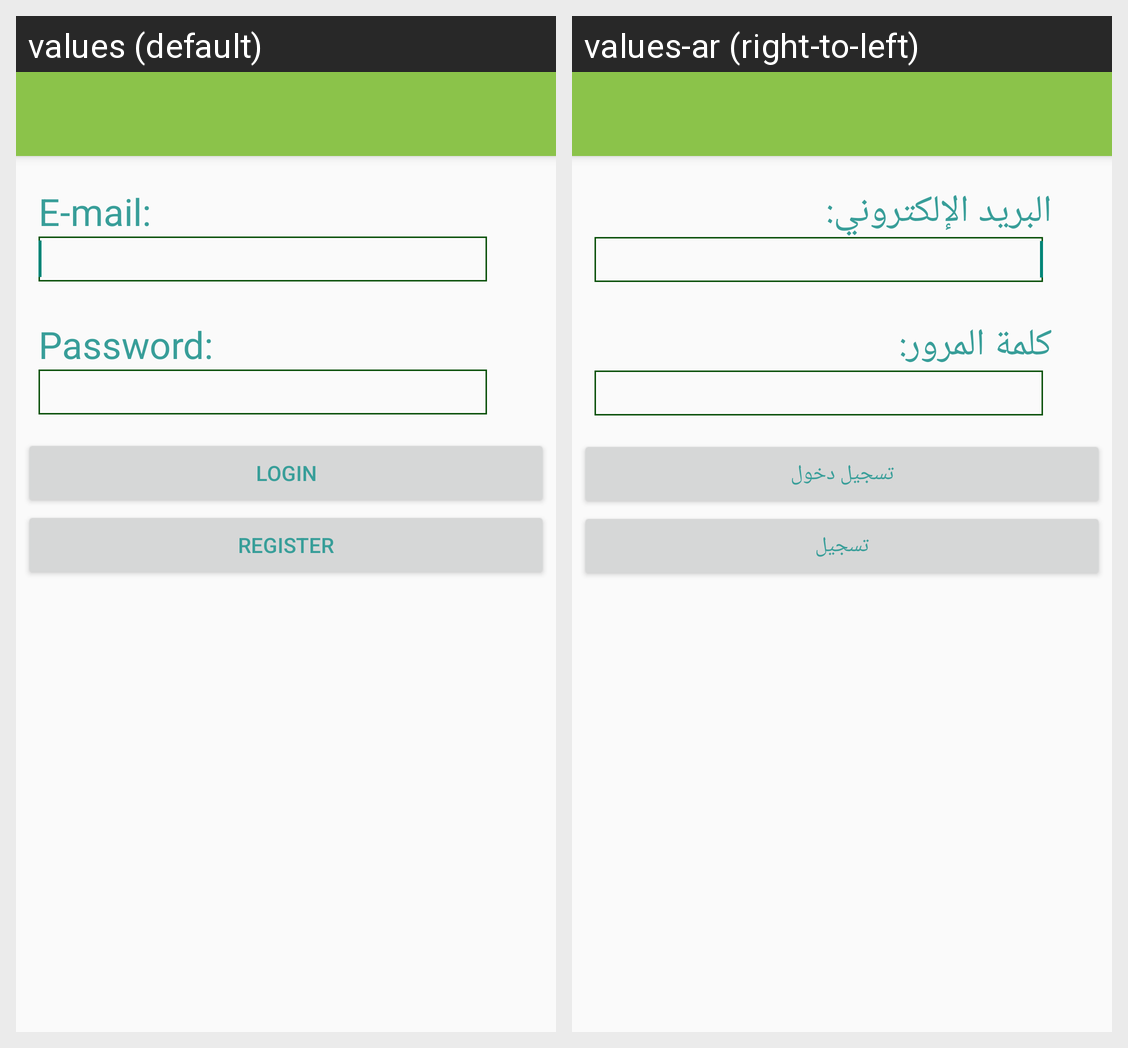

This grid shows one Android layout under two languages. Give, for every string resource on the screen, its name, the default text and each shown locale's text.
Android screen res/layout/register_view.xml rendered under 2 locales, left to right: values (default), values-ar (right-to-left). Device: Nexus 5 (rendered at 1080×1920; each locale shown at half size, 540×960, under a caption strip naming it); theme AppTheme.
Strings drawn on this screen, with the default value and each locale's value (text and hints the layout hard-codes, and strings that could not be matched under every locale, appear in the picture but are not listed):

usr
  values: E-mail:
  values-ar: البريد الإلكتروني:

pwd
  values: Password:
  values-ar: كلمة المرور:

logbtn
  values: Login
  values-ar: تسجيل دخول

regbtn
  values: Register
  values-ar: تسجيل
